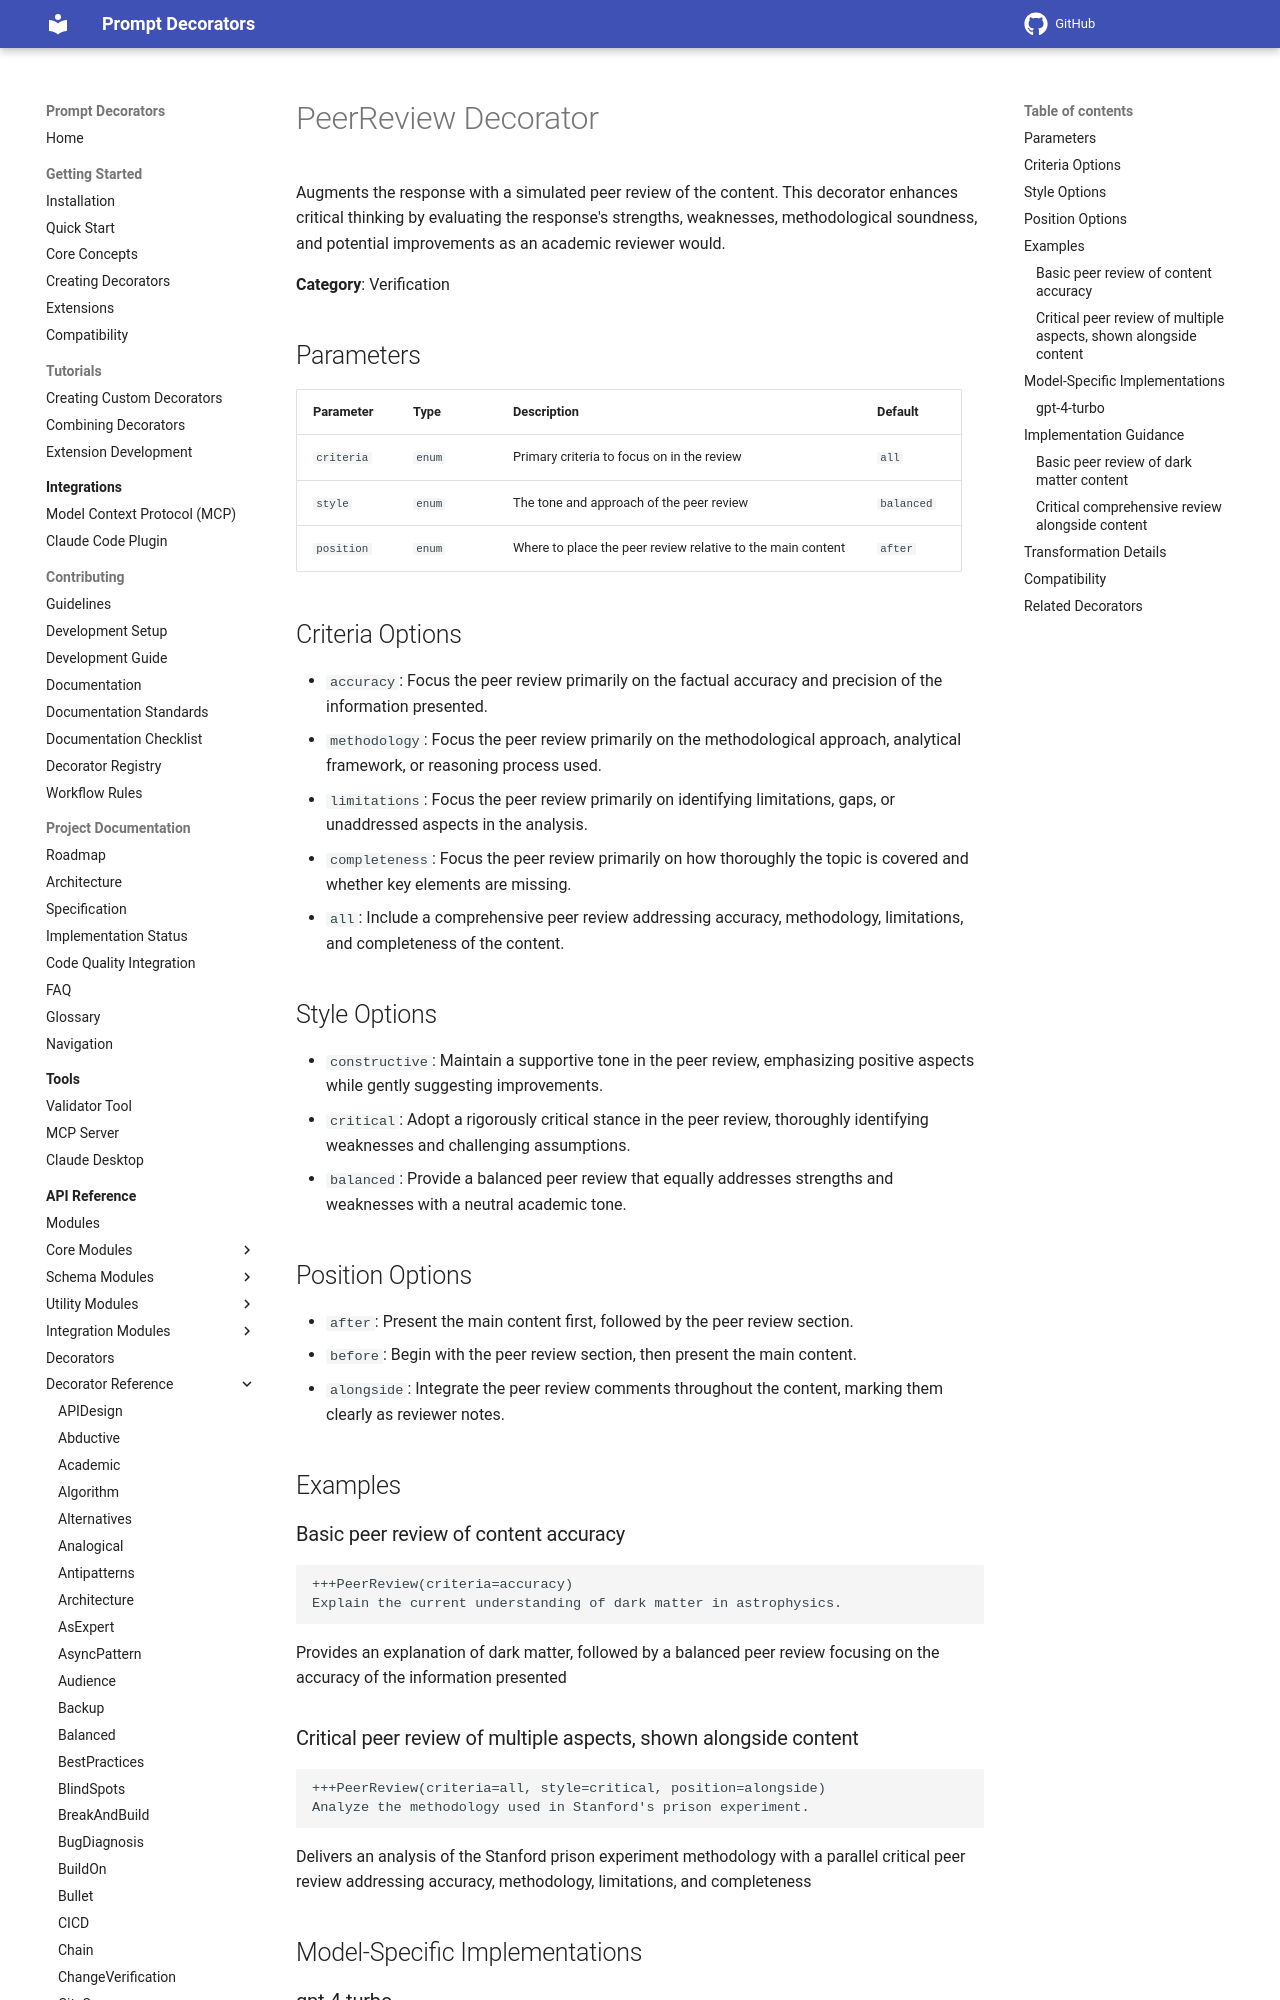

repository: synaptiai/prompt-decorators · page: api/decorators/PeerReview/index.html · generator: mkdocs

# PeerReview Decorator

Augments the response with a simulated peer review of the content. This decorator enhances critical thinking by evaluating the response's strengths, weaknesses, methodological soundness, and potential improvements as an academic reviewer would.

**Category**: Verification

## Parameters

| Parameter | Type | Description | Default |
|-----------|------|-------------|--------|
| `criteria` | `enum` | Primary criteria to focus on in the review | `all` |
| `style` | `enum` | The tone and approach of the peer review | `balanced` |
| `position` | `enum` | Where to place the peer review relative to the main content | `after` |

## Criteria Options

- `accuracy`: Focus the peer review primarily on the factual accuracy and precision of the information presented.
- `methodology`: Focus the peer review primarily on the methodological approach, analytical framework, or reasoning process used.
- `limitations`: Focus the peer review primarily on identifying limitations, gaps, or unaddressed aspects in the analysis.
- `completeness`: Focus the peer review primarily on how thoroughly the topic is covered and whether key elements are missing.
- `all`: Include a comprehensive peer review addressing accuracy, methodology, limitations, and completeness of the content.

## Style Options

- `constructive`: Maintain a supportive tone in the peer review, emphasizing positive aspects while gently suggesting improvements.
- `critical`: Adopt a rigorously critical stance in the peer review, thoroughly identifying weaknesses and challenging assumptions.
- `balanced`: Provide a balanced peer review that equally addresses strengths and weaknesses with a neutral academic tone.

## Position Options

- `after`: Present the main content first, followed by the peer review section.
- `before`: Begin with the peer review section, then present the main content.
- `alongside`: Integrate the peer review comments throughout the content, marking them clearly as reviewer notes.

## Examples

### Basic peer review of content accuracy

```
+++PeerReview(criteria=accuracy)
Explain the current understanding of dark matter in astrophysics.
```

Provides an explanation of dark matter, followed by a balanced peer review focusing on the accuracy of the information presented
